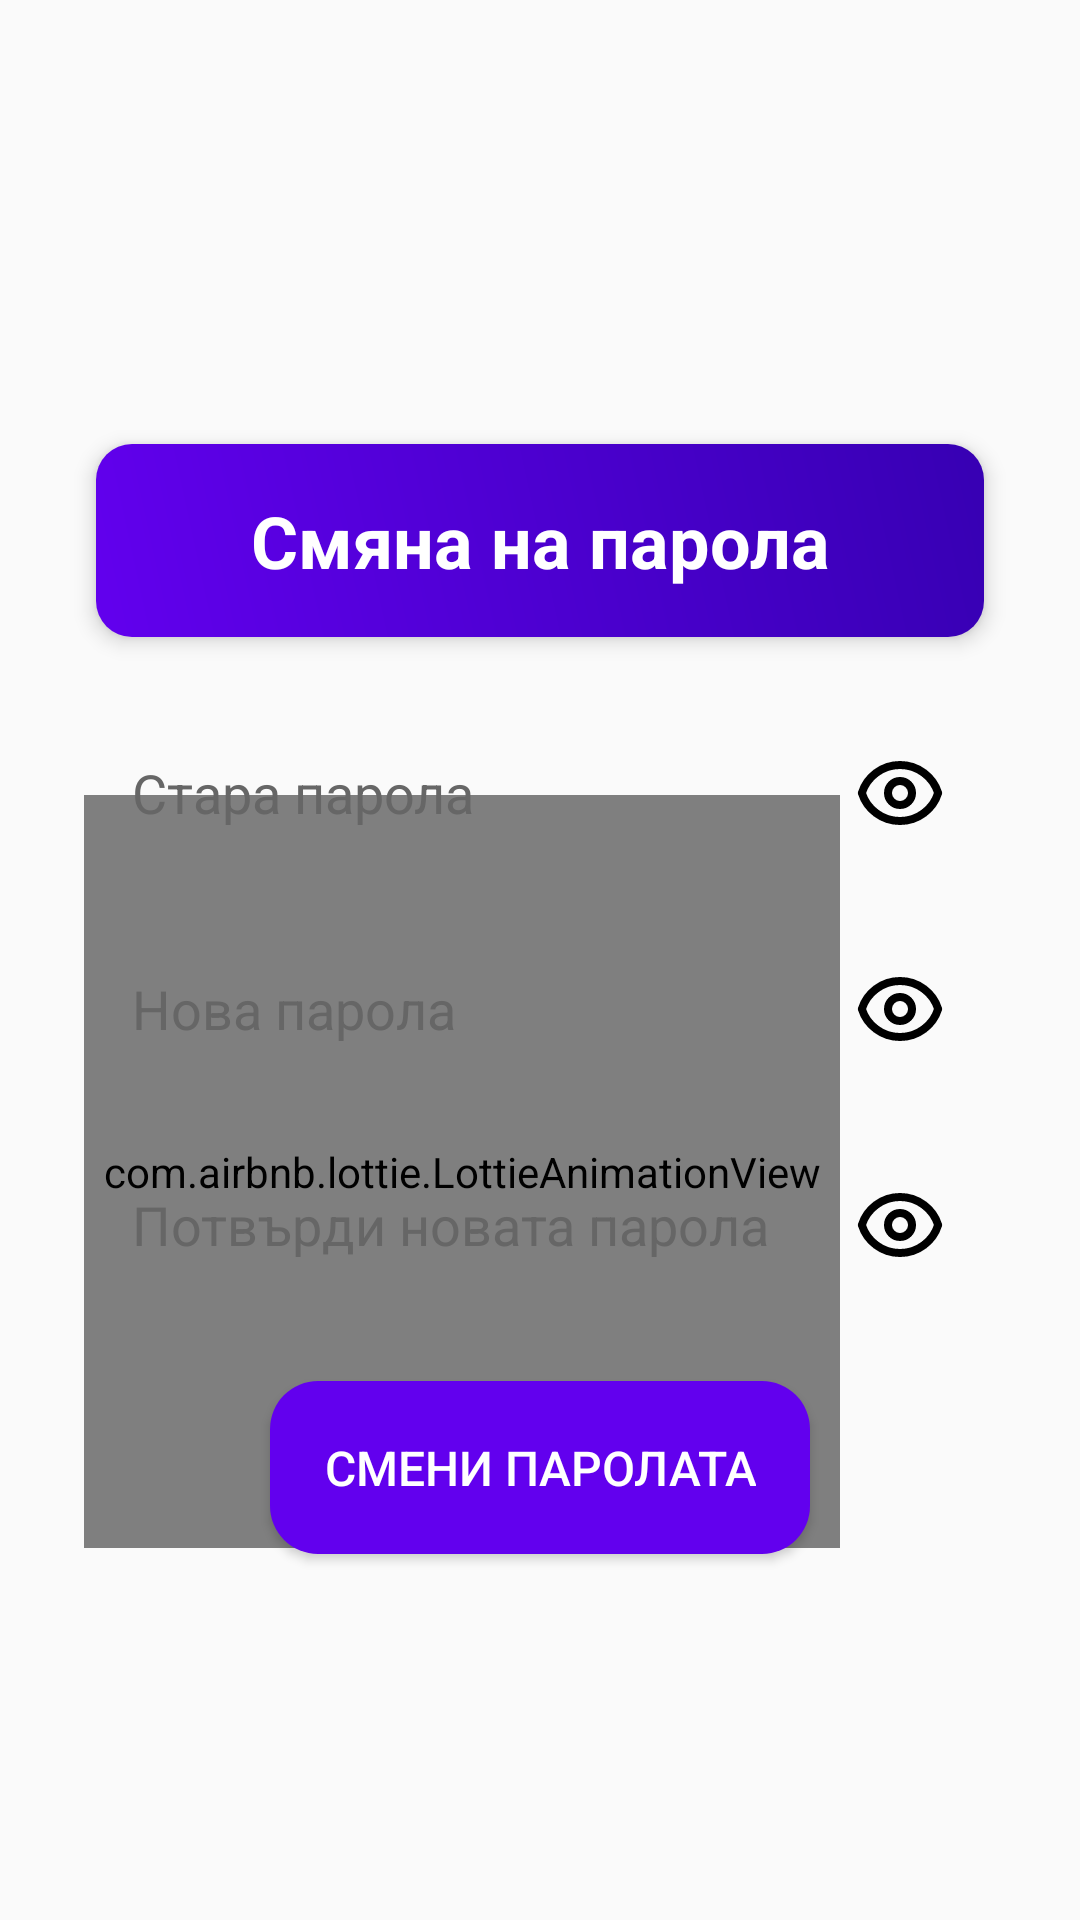

Android layout source for this screen:
<!-- AndroidManifest.xml: application theme AppTheme -->
<!-- res/layout/activity_change_password.xml -->
<?xml version="1.0" encoding="utf-8"?>
<androidx.constraintlayout.widget.ConstraintLayout xmlns:android="http://schemas.android.com/apk/res/android"
    xmlns:app="http://schemas.android.com/apk/res-auto"
    xmlns:tools="http://schemas.android.com/tools"
    android:layout_width="match_parent"
    android:layout_height="match_parent"
    android:background="@drawable/download"
    android:padding="16dp">

    <TextView
        android:id="@+id/titleTextView"
        android:layout_width="match_parent"
        android:layout_height="wrap_content"
        android:layout_marginStart="16dp"
        android:layout_marginTop="132dp"
        android:layout_marginEnd="16dp"
        android:background="@drawable/gradient_header"
        android:elevation="4dp"
        android:gravity="center"
        android:padding="16dp"
        android:text="Смяна на парола"
        android:textColor="#FFFFFF"
        android:textSize="24sp"
        android:textStyle="bold"
        app:layout_constraintEnd_toEndOf="parent"
        app:layout_constraintHorizontal_bias="0.0"
        app:layout_constraintStart_toStartOf="parent"
        app:layout_constraintTop_toTopOf="parent" />

    <EditText
        android:id="@+id/oldPasswordEditText"
        android:layout_width="match_parent"
        android:layout_height="wrap_content"
        android:hint="Стара парола"
        android:textColorHint="#666666"
        android:textColor="#000000"
        android:inputType="textPassword"
        android:padding="12dp"
        android:drawableEnd="@drawable/eye"
        android:background="@drawable/rounded_edit_text"
        android:layout_marginTop="24dp"
        android:layout_marginStart="16dp"
        android:layout_marginEnd="16dp"
        android:elevation="2dp"
        app:layout_constraintTop_toBottomOf="@id/titleTextView"
        app:layout_constraintStart_toStartOf="parent"
        app:layout_constraintEnd_toEndOf="parent" />

    <EditText
        android:id="@+id/newPasswordEditText"
        android:layout_width="match_parent"
        android:layout_height="wrap_content"
        android:hint="Нова парола"
        android:textColorHint="#666666"
        android:textColor="#000000"
        android:inputType="textPassword"
        android:padding="12dp"
        android:drawableEnd="@drawable/eye"
        android:background="@drawable/rounded_edit_text"
        android:layout_marginTop="16dp"
        android:layout_marginStart="16dp"
        android:layout_marginEnd="16dp"
        android:elevation="2dp"
        app:layout_constraintTop_toBottomOf="@id/oldPasswordEditText"
        app:layout_constraintStart_toStartOf="parent"
        app:layout_constraintEnd_toEndOf="parent" />

    <EditText
        android:id="@+id/confirmNewPasswordEditText"
        android:layout_width="match_parent"
        android:layout_height="wrap_content"
        android:hint="Потвърди новата парола"
        android:textColorHint="#666666"
        android:textColor="#000000"
        android:inputType="textPassword"
        android:padding="12dp"
        android:drawableEnd="@drawable/eye"
        android:background="@drawable/rounded_edit_text"
        android:layout_marginTop="16dp"
        android:layout_marginStart="16dp"
        android:layout_marginEnd="16dp"
        android:elevation="2dp"
        app:layout_constraintTop_toBottomOf="@id/newPasswordEditText"
        app:layout_constraintStart_toStartOf="parent"
        app:layout_constraintEnd_toEndOf="parent" />

    <Button
        android:id="@+id/changePasswordButton"
        android:layout_width="wrap_content"
        android:layout_height="wrap_content"
        android:text="Смени паролата"
        android:textSize="16sp"
        android:padding="18dp"
        android:layout_marginTop="24dp"
        android:background="@drawable/gradient_button"
        android:backgroundTint="#6200EE"
        android:textColor="#FFFFFF"
        android:elevation="4dp"
        app:layout_constraintTop_toBottomOf="@id/confirmNewPasswordEditText"
        app:layout_constraintStart_toStartOf="parent"
        app:layout_constraintEnd_toEndOf="parent" />

    <com.airbnb.lottie.LottieAnimationView
        android:id="@+id/privacyAnimationView"
        android:layout_width="252dp"
        android:layout_height="251dp"
        android:layout_marginEnd="64dp"
        android:layout_marginBottom="108dp"
        app:layout_constraintBottom_toBottomOf="parent"
        app:layout_constraintEnd_toEndOf="parent"
        app:lottie_autoPlay="true"
        app:lottie_loop="true"
        app:lottie_rawRes="@raw/privacy" />

</androidx.constraintlayout.widget.ConstraintLayout>
<!-- resources referenced by this layout -->
<resources>
  <!-- drawable eye (drawable) -->
  <vector xmlns:android="http://schemas.android.com/apk/res/android" android:height="32dp" android:viewportHeight="24" android:viewportWidth="24" android:width="32dp">
        
      <path android:fillColor="#00000000" android:pathData="M15.001,12C15.001,13.657 13.658,15 12.001,15C10.344,15 9.001,13.657 9.001,12C9.001,10.343 10.344,9 12.001,9C13.658,9 15.001,10.343 15.001,12Z" android:strokeColor="#000000" android:strokeLineCap="round" android:strokeLineJoin="round" android:strokeWidth="2"/>
        
      <path android:fillColor="#00000000" android:pathData="M12.001,5C7.524,5 3.733,7.943 2.459,12C3.733,16.057 7.524,19 12.001,19C16.479,19 20.269,16.057 21.543,12C20.269,7.943 16.479,5 12.001,5Z" android:strokeColor="#000000" android:strokeLineCap="round" android:strokeLineJoin="round" android:strokeWidth="2"/>
      
  </vector>
  <!-- drawable gradient_button (drawable) -->
  <shape xmlns:android="http://schemas.android.com/apk/res/android">
      <gradient
          android:startColor="#021368"
          android:endColor="#4A90E2"
          android:angle="45"/>
      <corners android:radius="16dp"/>
  </shape>
  <!-- drawable gradient_header (drawable) -->
  <?xml version="1.0" encoding="utf-8"?>
  <shape xmlns:android="http://schemas.android.com/apk/res/android">
      <gradient
          android:startColor="#6200EE"
          android:endColor="#3700B3"
          android:angle="45" />
      <corners android:radius="12dp" />
  </shape>
  <style name="AppTheme" parent="Theme.AppCompat.Light.DarkActionBar">
          
          <item name="colorPrimary">@color/colorPrimary</item>
          <item name="colorPrimaryDark">@color/colorPrimaryDark</item>
          <item name="colorAccent">@color/colorAccent</item>
      </style>
  <color name="colorPrimary">#6200EE</color>
  <color name="colorPrimaryDark">#3700B3</color>
  <color name="colorAccent">#03DAC5</color>
</resources>
